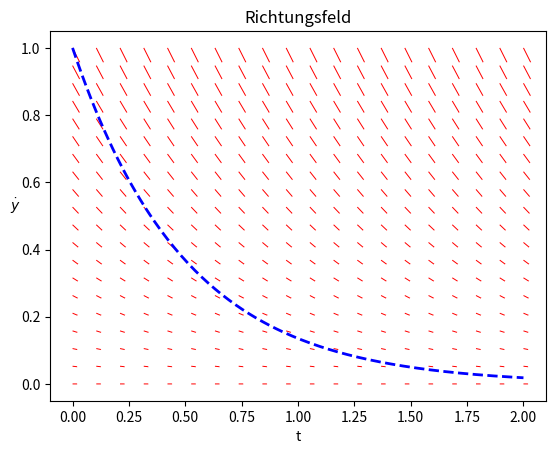

Generate this figure with matplotlib:
#03_plot_richtungsfeld.py
import numpy as np
import matplotlib.pyplot as plt
a=1  #Anfangswert
b=-2 #Wachstumskonstante
Nx,Ny = 20,20  #Anzahl der Tangenten
x1,x2 = 0,2         
y1,y2 = 0,1      
#Steigungsfunktion
def f(t,y):
    dy_dt = b*y
    return dy_dt
#Gitter des Richtungsfeldes
x12 = np.linspace(x1,x2,Nx)
y12 = np.linspace(y1,y2,Ny)
x,y = np.meshgrid(x12,y12)
#Lösungskurve
t = np.linspace(x1,x2,200)
f_t=a*np.exp(b*t)
#Grafikbereich
fig,ax = plt.subplots()
#Richtungsfeld zeichnen
ax.quiver(x,y,np.ones_like(x),f(x,y),width=0.002,headwidth=0,color='r')
#Lösungskurve zeichnen
ax.plot(t,f_t,'b--',lw=2)
#Beschriftungen
ax.set_title("Richtungsfeld")
ax.set_xlabel("t")
ax.set_ylabel(r"$\dot{y}$",rotation=0)
plt.show()
